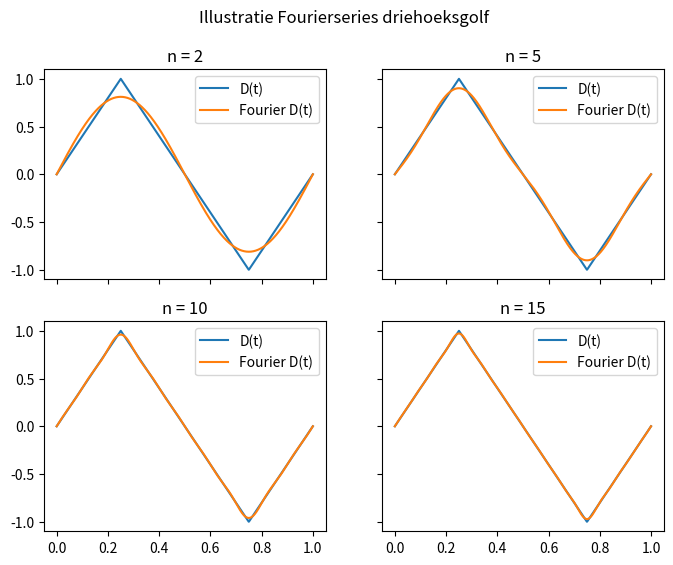

The matplotlib source for this figure: (Note: this script raises an exception after producing the figure.)
import numpy as np
import matplotlib.pyplot as plt

# functiedefinities:

# De functie fourierreeks neemt 3 verplichte argumenten.
# t is een array van waardes waarvan we de functiewaarden willen weten.
# A_n is een array van waardes die de coeficienten van de fourier serie representeren.
# f_0 is de frequentie van de golf.
# de optionele argumenten zijn phi_n en t_0; deze staan voor het fase verschil en het tijdsverschil van de functie.  

def fourierreeks(t, A_n, f_0, phi_n = None, t_0 = 0):
    if phi_n == None:                                   # De default waarde phi_n is een array van nullen, met dezelfde lengte als A_n.
        phi_n = np.zeros(len(A_n))                      # Omdat de default waarde niet in de functie definitie kan afhangen van A_n,
    elif len(A_n) != len(phi_n):                        # maken we de default None en vervangen we deze met een array van nullen.
        print("De lijsten zijn niet even groot")        # Als de waarde van phi_n niet None is, testen we hier ook of de gegeven array
        return                                          # wel van de goede grootte is, en geven anders een error.

    y_t_list = np.array([])                             # Hier wordt de lijst waar alle functie waardes in terechtkomen geinitialiseerd.
    for i in t:                                         # Bereken voor elke waarde in de lijst t de functie waarden.
        y_t_list = np.append(y_t_list, np.sum( A_n * np.sin(2*np.pi* np.arange(len(A_n)) *f_0*(i - t_0) + phi_n)) )

    return y_t_list                                     # Return de berekende array van functiewaarden.

# functie voor D(t), berekent de functiewaarde van een driehoeksgolf met een bepaalde frequentie op een punt t.
def driehoek_golf(t, f_0=0):
    D_t = 4*abs(f_0*t+(1/4)-np.floor(f_0*t+(3/4)))-1
    return D_t

# functie voor Z(t), berekent de functiewaarde van een zaagtandgolf met een bepaalde frequentie op een punt t.
def zaagtand_golf(t, f_0=0):
    Z_t=f_0*t-np.floor(f_0*t)-(1/2)
    return Z_t  

# functie voor S(t), berekent de functiewaarde van een "gewone" sinusgolf met een bepaalde frequentie op een punt t.
def sinus_golf(t, f_0=0):
    S_t=np.sin(2*np.pi*t*f_0)
    return S_t

# Deze functie neemt een n als argument en returned een array van de eerste n coefficienten van de fourier serie van een driehoekgolf.
# Er zijn efficientere manieren om om te gaan met de even / oneven definitie van deze functie, helemaal omdat het even geval constant is,
# maar we hebben hier toch gekozen voor de meest voor de hand liggende manier door te testen of i even of oneven is.
def gen_coefs_driehoeksgolf(n):
    coefs_list = np.array([])
    for i in range(n):
        if i % 2 == 0:
            coefs_list = np.append(coefs_list, 0)
        else:
            coefs_list = np.append(coefs_list, (-1)**( (i - 1) / 2 ) / i**2)
    return coefs_list * 8 / (np.pi**2)

# Deze functie neemt een n als argument en returned een array van de eerste n coefficienten van de fourier serie van een zaagtandgolf.
def gen_coefs_zaagtandgolf(n):
    coefs_list = np.array([0])
    for i in range(1, n):
        coefs_list = np.append(coefs_list, -1/(np.pi * i))
    return coefs_list

# Deze functie neemt twee arrays, en berekent de som van de kwadraten van de verschillen van elk element van de arrays.
def tot_kwadratisch_verschil(arr1, arr2):
    if arr1.size != arr2.size:                                                              # Hier wordt getest of de arrays dezelfde grootte hebben.
        print("Voor het kwadratisch verschil moeten de arrays dezelfde grootte hebben.")
        return

    return np.sum( (arr1 - arr2)**2 )

# opdracht 6.3 final
# a, driehoek:
t = np.linspace(0,1,num=1000)                                                               # Maakt een linspace aan.

fig, ax = plt.subplots(2, 2, sharex=True, sharey=True)                                      # Dit maakt de figuur aan.

ax[0,0].plot(t,  driehoek_golf(t, f_0=1), label = 'D(t)')                                   # Plot de orginele functie linksboven.
ax[0,0].plot(t, fourierreeks(t, gen_coefs_driehoeksgolf(2), 1), label = 'Fourier D(t)')     # Plot de fourier series op dezelfde plek.
ax[0,0].legend()                                                                            # Teken een legenda.
ax[0,0].set_title('n = 2')                                                                  # Zet een titel van de subfiguur.

ax[0,1].plot(t,  driehoek_golf(t, f_0=1), label = 'D(t)')
ax[0,1].plot(t, fourierreeks(t, gen_coefs_driehoeksgolf(5), 1), label = 'Fourier D(t)')
ax[0,1].legend()
ax[0,1].set_title('n = 5')

ax[1,0].plot(t,  driehoek_golf(t, f_0=1), label = 'D(t)')
ax[1,0].plot(t, fourierreeks(t, gen_coefs_driehoeksgolf(10), 1), label = 'Fourier D(t)')
ax[1,0].legend()
ax[1,0].set_title('n = 10')

ax[1,1].plot(t,  driehoek_golf(t, f_0=1), label = 'D(t)')
ax[1,1].plot(t, fourierreeks(t, gen_coefs_driehoeksgolf(15), 1), label = 'Fourier D(t)')
ax[1,1].legend()
ax[1,1].set_title('n = 15')

fig.suptitle('Illustratie Fourierseries driehoeksgolf')

plt.gcf().set_size_inches(8, 6)                                                            # De default grootte waarmee matplotlib een foto opslaat is aan de kleine kant, hiermee pas ik de grootte aan van het plaatje. 
fig.savefig('../images/Fourier_driehoekgolf.png', bbox_inches='tight', dpi=200)  
# En als laatste sla het plaatje op.
plt.show()

# zaagtand
t = np.linspace(0,1,num=1000)                                                               # Maakt een linspace aan.

fig, ax = plt.subplots(2, 2, sharex=True, sharey=True)                                      # Dit maakt de figuur aan.

ax[0,0].plot(t,  zaagtand_golf(t, f_0=1), label = 'Z(t)')                                   # Plot de orginele functie linksboven.
ax[0,0].plot(t, fourierreeks(t, gen_coefs_zaagtandgolf(2), 1), label = 'Fourier Z(t)')     # Plot de fourier series op dezelfde plek.
ax[0,0].legend()                                                                            # Teken een legenda.
ax[0,0].set_title('n = 2')                                                                  # Zet een titel van de subfiguur.

ax[0,1].plot(t,  zaagtand_golf(t, f_0=1), label = 'Z(t)')
ax[0,1].plot(t, fourierreeks(t, gen_coefs_zaagtandgolf(5), 1), label = 'Fourier Z(t)')
ax[0,1].legend()
ax[0,1].set_title('n = 5')

ax[1,0].plot(t,  zaagtand_golf(t, f_0=1), label = 'Z(t)')
ax[1,0].plot(t, fourierreeks(t, gen_coefs_zaagtandgolf(10), 1), label = 'Fourier Z(t)')
ax[1,0].legend()
ax[1,0].set_title('n = 10')

ax[1,1].plot(t,  zaagtand_golf(t, f_0=1), label = 'Z(t)')
ax[1,1].plot(t, fourierreeks(t, gen_coefs_zaagtandgolf(15), 1), label = 'Fourier Z(t)')
ax[1,1].legend()
ax[1,1].set_title('n = 15')

fig.suptitle('Illustratie Fourierserie zaagtandgolf')

plt.gcf().set_size_inches(8, 6)                                                             # De default grootte waarmee matplotlib een foto opslaat is aan de kleine kant, hiermee pas ik de grootte aan van het plaatje. 
fig.savefig('../images/Fourier_zaagtandgolf.png', bbox_inches='tight', dpi=200)  
# En als laatste sla het plaatje op.
plt.show()

# 6.3b
t = np.linspace(0,1,num=1000)                                                                                # Maakt een linspace aan
# kwadratische verschillen zaagtandgolf driehoeksgolf:
print('Driehoeksgolf:')
print( 'Het totale kwadratisch verschil bij 2 Fourier coefficienten is:', 
        tot_kwadratisch_verschil(driehoek_golf(t, f_0=1), fourierreeks(t, gen_coefs_driehoeksgolf(2), 1)) )   # Bereken  en print het kwadratisch verschil bij 2 Fourier coeffiecienten

print( 'Het totale kwadratisch verschil bij 5 Fourier coefficienten is:',
        tot_kwadratisch_verschil(driehoek_golf(t, f_0=1), fourierreeks(t, gen_coefs_driehoeksgolf(5), 1)) )   # ... bij 5 Fourier coefficienten

print( 'Het totale kwadratisch verschil bij 10 Fourier coefficienten is:',
        tot_kwadratisch_verschil(driehoek_golf(t, f_0=1), fourierreeks(t, gen_coefs_driehoeksgolf(10), 1)) )  # etc

print( 'Het totale kwadratisch verschil bij 15 Fourier coefficienten is:',
        tot_kwadratisch_verschil(driehoek_golf(t, f_0=1), fourierreeks(t, gen_coefs_driehoeksgolf(15), 1)) )

# kwadratische verschillen zaagtandgolf:
print('Zaagtandgolf:')
print( 'Het totale kwadratisch verschil bij 2 Fourier coefficienten is:', 
        tot_kwadratisch_verschil(zaagtand_golf(t, f_0=1), fourierreeks(t, gen_coefs_zaagtandgolf(2), 1)) )  

print( 'Het totale kwadratisch verschil bij 5 Fourier coefficienten is:',
        tot_kwadratisch_verschil(zaagtand_golf(t, f_0=1), fourierreeks(t, gen_coefs_zaagtandgolf(5), 1)) )  

print( 'Het totale kwadratisch verschil bij 10 Fourier coefficienten is:',
        tot_kwadratisch_verschil(zaagtand_golf(t, f_0=1), fourierreeks(t, gen_coefs_zaagtandgolf(10), 1)) )  

print( 'Het totale kwadratisch verschil bij 15 Fourier coefficienten is:',
        tot_kwadratisch_verschil(zaagtand_golf(t, f_0=1), fourierreeks(t, gen_coefs_zaagtandgolf(15), 1)) )

# 6.3c
t = np.linspace(0,1,num=1000)                                                               # Maakt een linspace aan voor het vergelijken van het kwadratisch verschil.
n = np.linspace(1,50,num=50)                                                                # Maakt een linspace aan voor het aantal Fourier coefficienten.
                                                            
out_list_driehoek = np.array([])                                                            # Initializeer de lijsten.
out_list_zaagtand = np.array([])
for i in n:                                                                                 # Bereken de kwadratische verschillen
    out_list_driehoek = np.append(out_list_driehoek, tot_kwadratisch_verschil( driehoek_golf(t, f_0 = 1), fourierreeks( t, gen_coefs_driehoeksgolf(int(i)), 1 ) ))
    out_list_zaagtand = np.append(out_list_zaagtand, tot_kwadratisch_verschil( zaagtand_golf(t, f_0 = 1), fourierreeks( t, gen_coefs_zaagtandgolf(int(i)), 1 ) ))

fig, ax = plt.subplots(1, 2)                                                                # Initializeert het matplotlib figuur.
ax[0].plot(n, out_list_driehoek)                                                            # Plot het verschil tegen het aantal coefficienten
ax[0].set_yscale('log')                                                                     # Zet de yas op log schaal
ax[0].title.set_text('Kwadratisch verschil driehoeksgolf')                                  # Zet de titel van de subplot

ax[1].plot(n, out_list_zaagtand)
ax[1].set_yscale('log')
ax[1].title.set_text('Kwadratisch verschil Zaagtandgolf')

plt.gcf().set_size_inches(8, 3.5)                           
fig.savefig('../images/tot_kwadratisch_verschil.png', bbox_inches='tight', dpi=200)         # Sla het bestand op
plt.show()














# t = np.linspace(0,1,num=100)
# plt.figure() 
# plt.plot(t, fourierreeks(t, np.array([1,2]), 1))
# plt.xlabel("t")


# opdracht 6.2b, plot van D(t), Z(t) en S(t)
# t = np.linspace(0,1,num=1000)
# plt.figure() 
# plt.plot(t,  driehoek_golf(t, f_0=1), label = 'D(t)')
# plt.plot(t, zaagtand_golf(t, f_0=1), label = 'Z(t)')
# plt.plot(t, sinus_golf(t, f_0=1), label = 'S(t)')
# plt.show()















